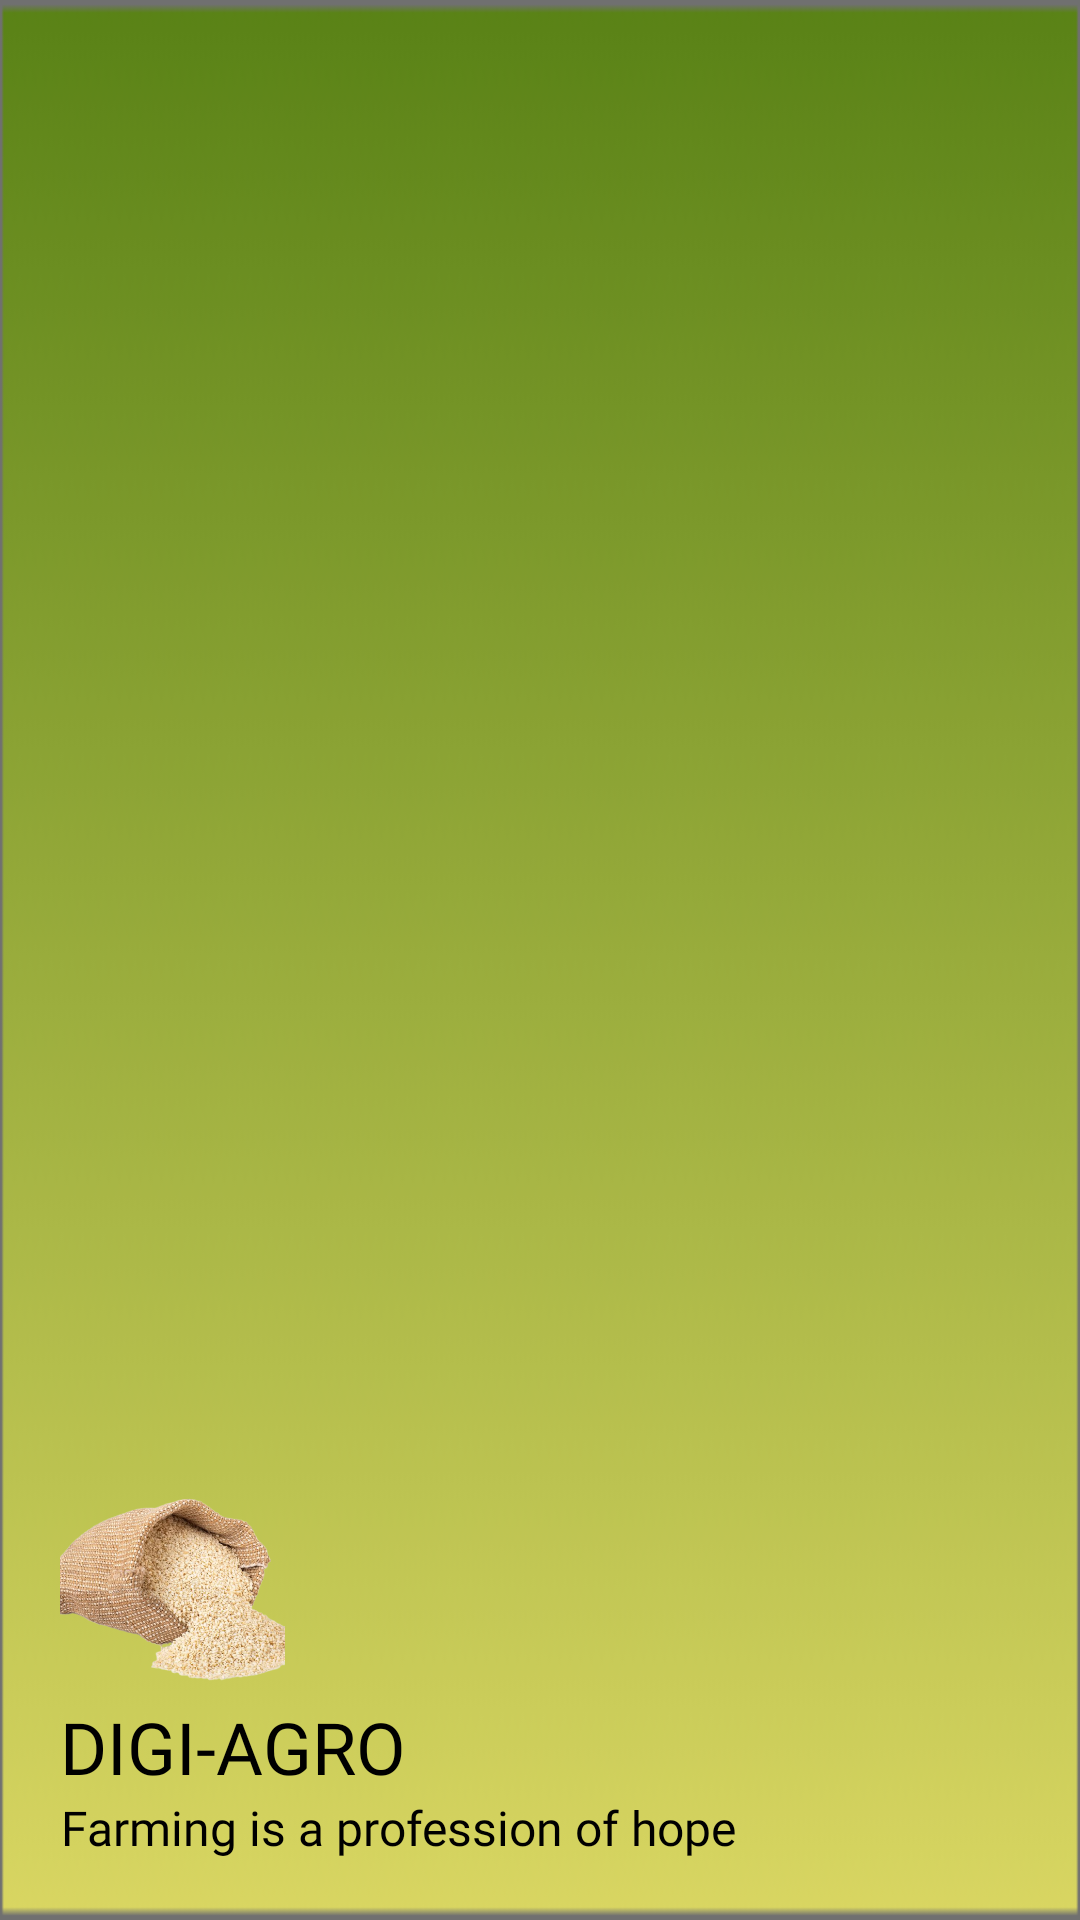

The Android layout XML behind this screen, and the referenced resources:
<!-- AndroidManifest.xml: application theme Theme.DIGIAGRO -->
<!-- res/layout/header.xml -->
<?xml version="1.0" encoding="utf-8"?>
<LinearLayout xmlns:android="http://schemas.android.com/apk/res/android"
    android:layout_width="match_parent"
    android:layout_height="200dp"
    android:background="@drawable/aaaaaaa"
    android:gravity="bottom"
    android:orientation="vertical"
    android:padding="20dp">
    <ImageView
        android:layout_width="75dp"
        android:layout_height="75dp"
        android:scaleType="centerCrop"
        android:src="@drawable/sssaaaa"/>

    <TextView
        android:layout_width="wrap_content"
        android:layout_height="wrap_content"
        android:fontFamily="@font/amarante"
        android:text="DIGI-AGRO"
        android:textColor="@color/black"
        android:textSize="24sp" />

    <TextView
        android:layout_width="wrap_content"
        android:layout_height="wrap_content"
        android:fontFamily="@font/nova_square"
        android:text="Farming is a profession of hope"
        android:textAlignment="center"
        android:textColor="@color/black"
        android:textSize="16sp" />

</LinearLayout>
<!-- resources referenced by this layout -->
<resources>
  <color name="black">#FF000000</color>
  <!-- drawable aaaaaaa: png bitmap (drawable, 6840 bytes) -->
  <!-- drawable sssaaaa: png bitmap (drawable-xxxhdpi, 327617 bytes) -->
  <style name="Theme.DIGIAGRO" parent="Theme.MaterialComponents.DayNight.NoActionBar">
          
          <item name="colorPrimary">@color/purple_500</item>
          <item name="colorPrimaryVariant">@color/purple_700</item>
          <item name="colorOnPrimary">@color/white</item>
          
          <item name="colorSecondary">@color/purple_200</item>
          <item name="colorSecondaryVariant">@color/purple_700</item>
          <item name="colorOnSecondary">@color/black</item>
          
          <item name="android:statusBarColor">@color/purple_200</item>
  
          
  
          <item name="windowActionBar">false</item>
          <item name="windowNoTitle">true</item>
  
  
  
  
      </style>
  <color name="purple_500">#598216</color>
  <color name="purple_700">#598216 </color>
  <color name="white">#ffffff</color>
  <color name="purple_200">#598216</color>
</resources>
